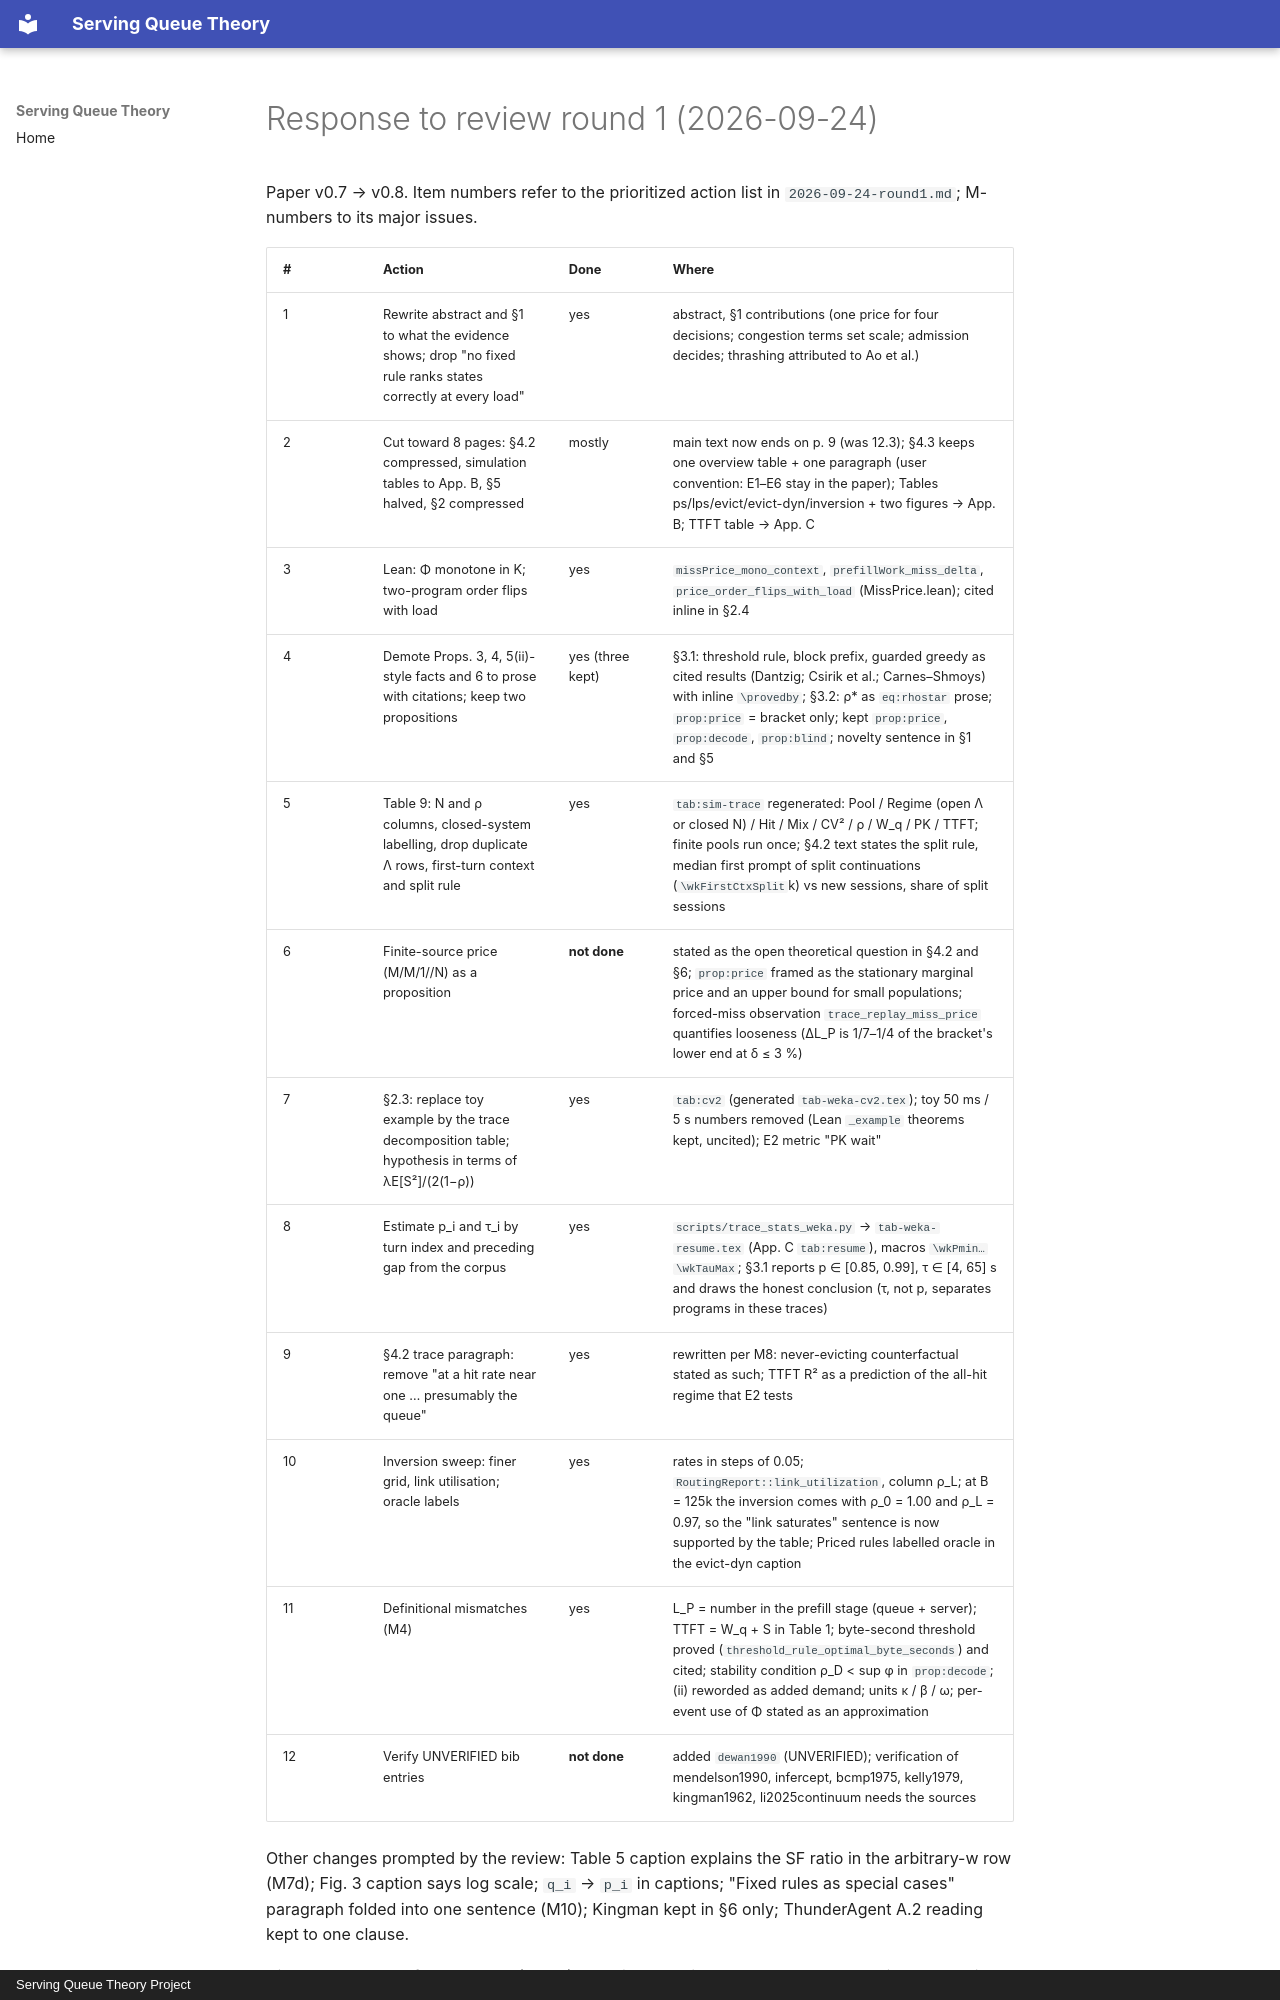

repository: servingQ/serving-queue-theory · page: reviews/2026-09-24-round1-response/index.html · generator: mkdocs · copyright: Serving Queue Theory Project

# Response to review round 1 (2026-09-24)

Paper v0.7 → v0.8. Item numbers refer to the prioritized action list in
`2026-09-24-round1.md`; M-numbers to its major issues.

| # | Action | Done | Where |
|---|--------|------|-------|
| 1 | Rewrite abstract and §1 to what the evidence shows; drop "no fixed rule ranks states correctly at every load" | yes | abstract, §1 contributions (one price for four decisions; congestion terms set scale; admission decides; thrashing attributed to Ao et al.) |
| 2 | Cut toward 8 pages: §4.2 compressed, simulation tables to App. B, §5 halved, §2 compressed | mostly | main text now ends on p. 9 (was 12.3); §4.3 keeps one overview table + one paragraph (user convention: E1–E6 stay in the paper); Tables ps/lps/evict/evict-dyn/inversion + two figures → App. B; TTFT table → App. C |
| 3 | Lean: Φ monotone in K; two-program order flips with load | yes | `missPrice_mono_context`, `prefillWork_miss_delta`, `price_order_flips_with_load` (MissPrice.lean); cited inline in §2.4 |
| 4 | Demote Props. 3, 4, 5(ii)-style facts and 6 to prose with citations; keep two propositions | yes (three kept) | §3.1: threshold rule, block prefix, guarded greedy as cited results (Dantzig; Csirik et al.; Carnes–Shmoys) with inline `\provedby`; §3.2: ρ* as `eq:rhostar` prose; `prop:price` = bracket only; kept `prop:price`, `prop:decode`, `prop:blind`; novelty sentence in §1 and §5 |
| 5 | Table 9: N and ρ columns, closed-system labelling, drop duplicate Λ rows, first-turn context and split rule | yes | `tab:sim-trace` regenerated: Pool / Regime (open Λ or closed N) / Hit / Mix / CV² / ρ / W_q / PK / TTFT; finite pools run once; §4.2 text states the split rule, median first prompt of split continuations (`\wkFirstCtxSplit`k) vs new sessions, share of split sessions |
| 6 | Finite-source price (M/M/1//N) as a proposition | **not done** | stated as the open theoretical question in §4.2 and §6; `prop:price` framed as the stationary marginal price and an upper bound for small populations; forced-miss observation `trace_replay_miss_price` quantifies looseness (ΔL_P is 1/7–1/4 of the bracket's lower end at δ ≤ 3 %) |
| 7 | §2.3: replace toy example by the trace decomposition table; hypothesis in terms of λE[S²]/(2(1−ρ)) | yes | `tab:cv2` (generated `tab-weka-cv2.tex`); toy 50 ms / 5 s numbers removed (Lean `_example` theorems kept, uncited); E2 metric "PK wait" |
| 8 | Estimate p_i and τ_i by turn index and preceding gap from the corpus | yes | `scripts/trace_stats_weka.py` → `tab-weka-resume.tex` (App. C `tab:resume`), macros `\wkPmin…\wkTauMax`; §3.1 reports p ∈ [0.85, 0.99], τ ∈ [4, 65] s and draws the honest conclusion (τ, not p, separates programs in these traces) |
| 9 | §4.2 trace paragraph: remove "at a hit rate near one … presumably the queue" | yes | rewritten per M8: never-evicting counterfactual stated as such; TTFT R² as a prediction of the all-hit regime that E2 tests |
| 10 | Inversion sweep: finer grid, link utilisation; oracle labels | yes | rates in steps of 0.05; `RoutingReport::link_utilization`, column ρ_L; at B = 125k the inversion comes with ρ_0 = 1.00 and ρ_L = 0.97, so the "link saturates" sentence is now supported by the table; Priced rules labelled oracle in the evict-dyn caption |
| 11 | Definitional mismatches (M4) | yes | L_P = number in the prefill stage (queue + server); TTFT = W_q + S in Table 1; byte-second threshold proved (`threshold_rule_optimal_byte_seconds`) and cited; stability condition ρ_D < sup φ in `prop:decode`; (ii) reworded as added demand; units κ / β / ω; per-event use of Φ stated as an approximation |
| 12 | Verify UNVERIFIED bib entries | **not done** | added `dewan1990` (UNVERIFIED); verification of mendelson1990, infercept, bcmp1975, kelly1979, kingman1962, li2025continuum needs the sources |

Other changes prompted by the review: Table 5 caption explains the SF
ratio in the arbitrary-w row (M7d); Fig. 3 caption says log scale;
`q_i` → `p_i` in captions; "Fixed rules as special cases" paragraph
folded into one sentence (M10); Kingman kept in §6 only; ThunderAgent
A.2 reading kept to one clause.
